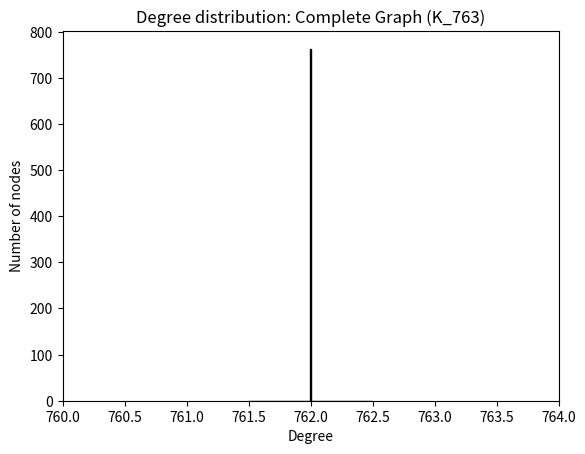

Recreate this plot in Python.

import networkx as nx
import numpy as np
import matplotlib.pyplot as plt
import os
from scipy import sparse

# Parameters
def network_output_dir():
    path = os.path.join(os.getcwd(), "output")
    if not os.path.exists(path):
        os.makedirs(path)
    return path

N = 763  # population size
network = nx.complete_graph(N)

# Compute diagnostics
mean_degree = np.mean([deg for _, deg in network.degree()])
second_moment_degree = np.mean([deg**2 for _, deg in network.degree()])

# Check largest component size
gcc_size = len(max(nx.connected_components(network), key=len))

# Degree distribution (should be a delta spike at N-1)
degrees = [deg for _, deg in network.degree()]

# Visualize degree distribution (delta spike)
plt.figure()
plt.hist(degrees, bins=N, color='skyblue', edgecolor='k', align='left')
plt.xlabel('Degree')
plt.ylabel('Number of nodes')
plt.title('Degree distribution: Complete Graph (K_763)')
plt.xlim([N-3, N+1])  # Only near the actual value
plot_deg_dist_path = os.path.join(network_output_dir(), "degree-distribution-complete.png")
plt.savefig(plot_deg_dist_path)
plt.close()

# For large N, visualizing the full network is not helpful; skip or use a small sample
# Save the network
net_path = os.path.join(network_output_dir(), "network-complete.npz")
sparse.save_npz(net_path, nx.to_scipy_sparse_array(network))

# Save diagnostics for reporting
stats = {
    'mean_degree': mean_degree,
    'second_degree_moment': second_moment_degree,
    'largest_connected_component': gcc_size,
    'degree_sample': degrees[:10],  # First 10 for proof
    'network_path': net_path,
    'degree_dist_plot_path': plot_deg_dist_path
}

stats
